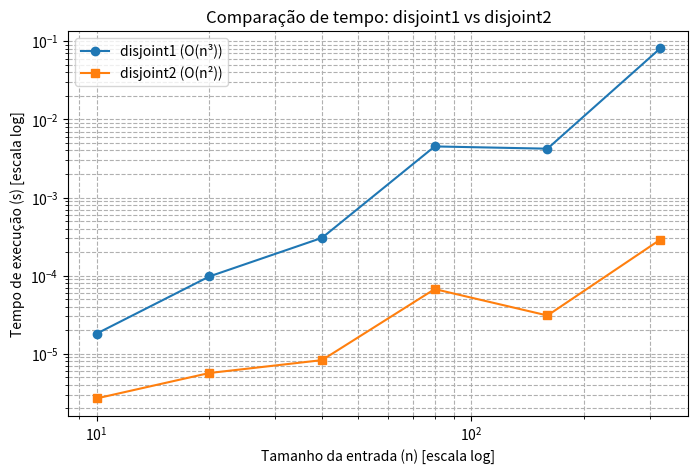

Python code for this plot:
import random
import time
import matplotlib.pyplot as plt
import math

def disjoint1(A, B, C):
    for a in A:
        for b in B:
            for c in C:
                if a == b and b == c:
                    return False
    return True

def disjoint2(A, B, C):
    for a in A:
        for b in B:
            if a == b:
                for c in C:
                    if a == c:
                        return False
    return True

def gera_listas(n):
    A = random.sample(range(n*10), n)
    B = random.sample(range(n*10), n)
    C = random.sample(range(n*10), n)
    return A, B, C


tamanhos = [10, 20, 40, 80, 160, 320]
tempos1 = []
tempos2 = []

for n in tamanhos:
    A, B, C = gera_listas(n)

    inicio = time.perf_counter()
    disjoint1(A, B, C)
    tempos1.append(time.perf_counter() - inicio)

    inicio = time.perf_counter()
    disjoint2(A, B, C)
    tempos2.append(time.perf_counter() - inicio)

plt.figure(figsize=(8,5))
plt.loglog(tamanhos, tempos1, 'o-', label="disjoint1 (O(n³))")
plt.loglog(tamanhos, tempos2, 's-', label="disjoint2 (O(n²))")
plt.xlabel("Tamanho da entrada (n) [escala log]")
plt.ylabel("Tempo de execução (s) [escala log]")
plt.title("Comparação de tempo: disjoint1 vs disjoint2")
plt.legend()
plt.grid(True, which="both", ls="--")
plt.show()
